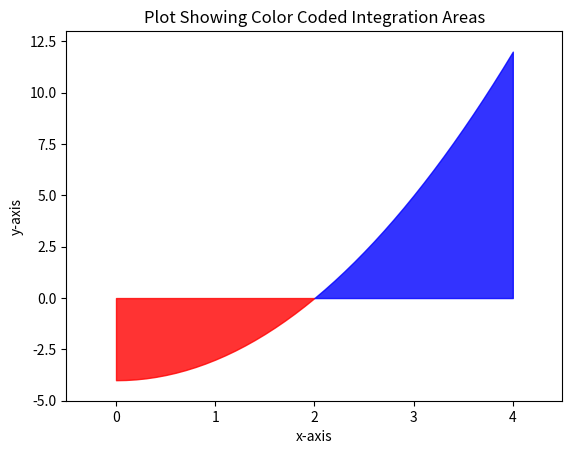
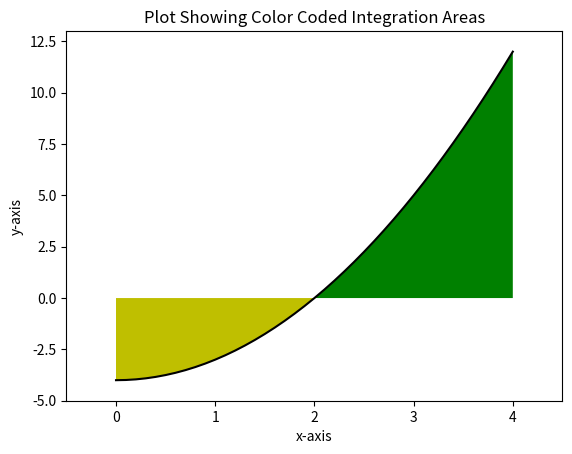

These charts were generated, in order, by the following Python code:
import matplotlib.pyplot as plt
import numpy as np

# Sample function

def f(x):
    f = x * x - 4.0  # Students can supply a function at this point.
    return f

def integrate(a, b, n):
    total = 0.0
    delta = (b - a) / n
    for i in range(n):
        total = total + delta * (f(a + delta * (i + 1)) + f(a + delta * i)) / 2
    return total

# This defines the parameters for integration.

c = 4.0
b = 2.0
a = 0.0
n = 100

area1 = integrate(a, b, n)
area2 = integrate(b, c, n)
area = abs(area1) + np.abs(area2)

print("Final Estimate of Area= {}".format(area))

x = np.arange(0.0, 2.1, 0.1)  # This defines the interval for the color red.
y = f(x)

x1 = np.arange(2.0, 4.1, 0.1)  # This defines the interval for the color blue.
y1 = f(x1)

plt.figure()
plt.fill_between(x, 0, y, color='r', alpha=0.8)
plt.fill_between(x1, 0.0, y1, color='b', alpha=0.8)

ymin = min(min(y), min(y1))
ymax = max(max(y), max(y1))
plt.xlim(-0.5, 4.5)
plt.ylim(ymin - 1.0, ymax + 1.0)

plt.xlabel('x-axis')
plt.ylabel('y-axis')
plt.title('Plot Showing Color Coded Integration Areas')
plt.show()

plt.figure()  # This separates the two plots from each other.
x = np.arange(0.0, 4.1, 0.1)  # This defines the interval for color filling.
y = f(x)
plt.plot(x, y, c='k')

# This shows how to fill between the lines using an inequality.

plt.fill_between(x, 0.0, y, where=y < 0.0, facecolor='y', interpolate=True)
plt.fill_between(x, 0.0, y, where=y > 0.0, facecolor='g', interpolate=True)

plt.xlim(-0.5, 4.5)
plt.ylim(ymin - 1.0, ymax + 1.0)
plt.xlabel('x-axis')
plt.ylabel('y-axis')
plt.title('Plot Showing Color Coded Integration Areas')
plt.show()